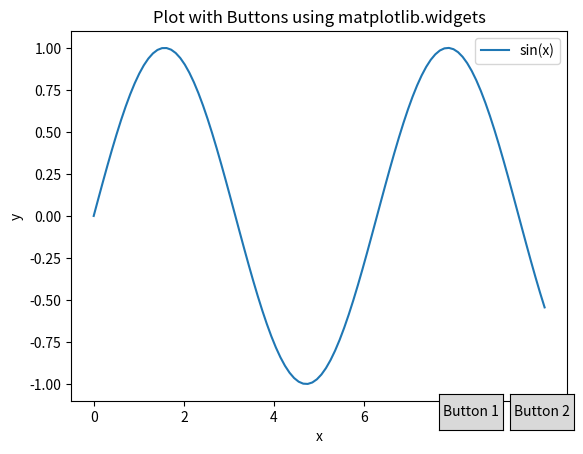

The script that saved this image:
import matplotlib.pyplot as plt
import numpy as np
from matplotlib.widgets import Button

# Generate some data
x = np.linspace(0, 10, 100)
y = np.sin(x)

# Create a plot
fig, ax = plt.subplots()
line, = ax.plot(x, y, label='sin(x)')

# Add buttons
ax_button1 = plt.axes([0.7, 0.05, 0.1, 0.075])
button1 = Button(ax_button1, 'Button 1')

ax_button2 = plt.axes([0.81, 0.05, 0.1, 0.075])
button2 = Button(ax_button2, 'Button 2')

# Button click event handlers
def on_button1_clicked(event):
    line.set_ydata(np.sin(x))
    fig.canvas.draw_idle()

def on_button2_clicked(event):
    line.set_ydata(np.cos(x))
    fig.canvas.draw_idle()

button1.on_clicked(on_button1_clicked)
button2.on_clicked(on_button2_clicked)

# Add labels and title
ax.set_xlabel('x')
ax.set_ylabel('y')
ax.set_title('Plot with Buttons using matplotlib.widgets')
ax.legend()

# Show the plot
plt.show()
